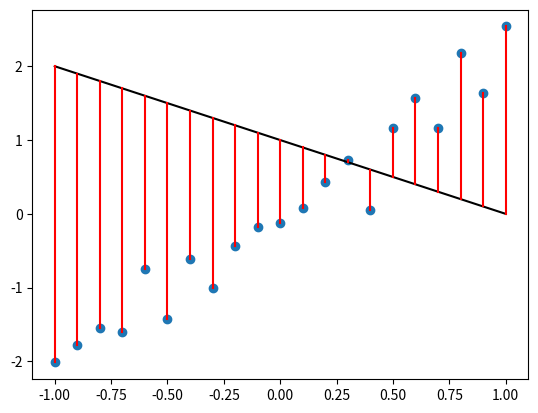

Write the Python code that produced this figure.
import matplotlib.pyplot as plt
import numpy as np

test_data = [
    (-1.0, -2.0137862606487387),
    (-0.9, -1.7730222478628337),
    (-0.8, -1.5510125944820812),
    (-0.7, -1.6071832453434687),
    (-0.6, -0.7530149734137868),
    (-0.5, -1.4185018340443283),
    (-0.4, -0.6055579756271128),
    (-0.3, -1.0067254915961406),
    (-0.2, -0.4382360549665138),
    (-0.1, -0.17621952751051906),
    (0.0, -0.12218090884626329),
    (0.1, 0.07428573423209717),
    (0.2, 0.4268795998864943),
    (0.3, 0.7254661223608084),
    (0.4, 0.04798697977420063),
    (0.5, 1.1578103735448106),
    (0.6, 1.5684111061340824),
    (0.7, 1.157745051031345),
    (0.8, 2.1744401978240675),
    (0.9, 1.6380001974121732),
    (1.0, 2.538951262545233),
]


def linear_1(x):
    """
    拟合函数
    """
    return 2 * x


def linear_2(x):
    return 1 - x


def plot_distance(f, data):
    """
    绘制距离
    """
    for x, y in data:
        plt.plot([x, x], [y, f(x)], c="r")


def plot_test_data(f, data):
    """
    绘制测试数据与拟合函数
    """
    x_min_limit = min((x for (x, _) in data))
    x_max_limit = max((x for (x, _) in data))
    x_data = np.linspace(x_min_limit, x_max_limit, 100)
    plt.plot(x_data, [f(i) for i in x_data], c="k")
    plt.scatter([x for x, _ in data], [y for _, y in data], marker="o")
    plot_distance(f, data)


plot_test_data(linear_2, test_data)

plt.show()
